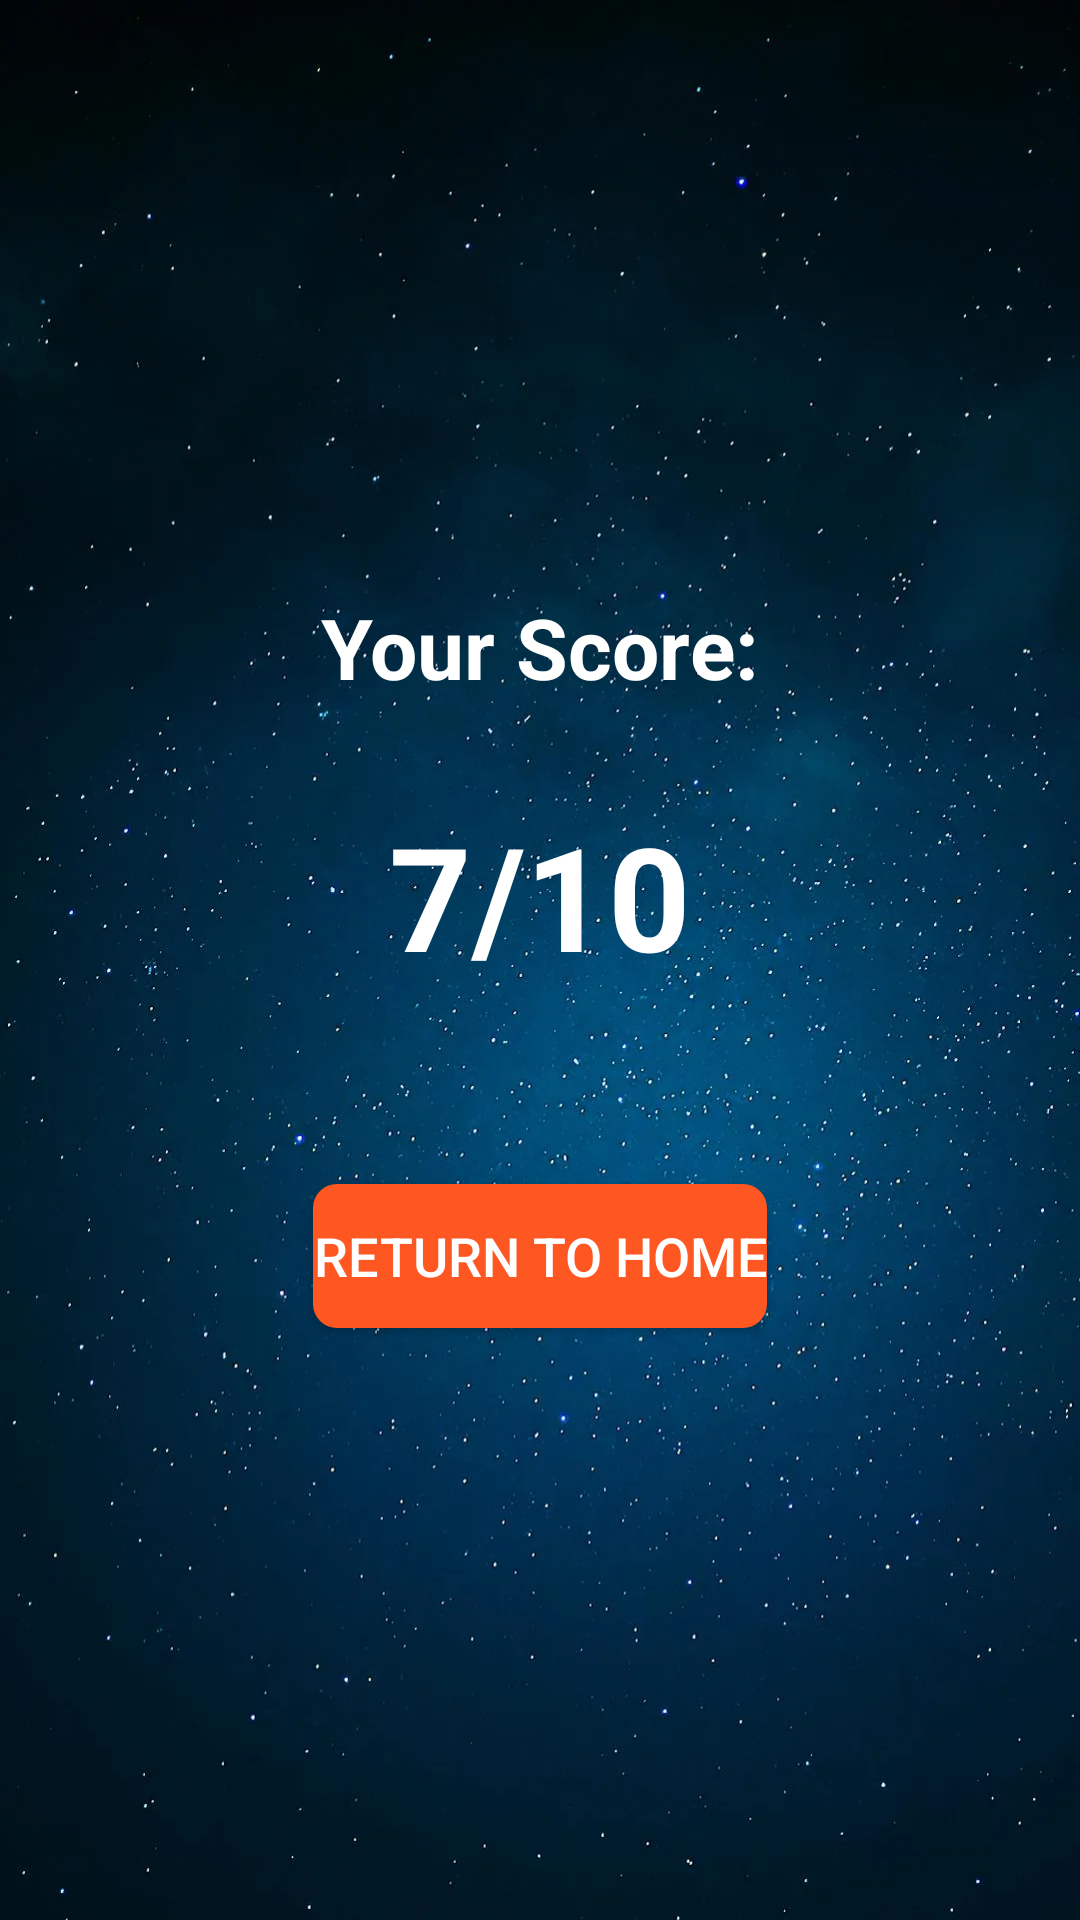

The Android layout XML behind this screen, and the referenced resources:
<!-- AndroidManifest.xml: application theme Theme.QuizzicalMindscape -->
<!-- res/layout/activity_score.xml -->
<?xml version="1.0" encoding="utf-8"?>
<LinearLayout xmlns:android="http://schemas.android.com/apk/res/android"
    xmlns:tools="http://schemas.android.com/tools"
    android:layout_width="match_parent"
    android:layout_height="match_parent"
    android:orientation="vertical"
    android:gravity="center"
    android:padding="16dp"
    android:background="@drawable/t1hdvvmko2671">

    
    <TextView
        android:id="@+id/scoreTextView"
        android:layout_width="wrap_content"
        android:layout_height="wrap_content"
        android:text="Your Score:"
        android:textSize="28sp"
        android:textColor="@android:color/white"
        android:textStyle="bold"
        android:layout_marginBottom="32dp"/>

    
    <TextView
        android:id="@+id/displayScoreTextView"
        android:layout_width="wrap_content"
        android:layout_height="wrap_content"
        android:text="7/10"
        android:textSize="48sp"
        android:textColor="@android:color/white"
        android:textStyle="bold"
        android:layout_marginBottom="64dp"/>

    
    <Button
        android:id="@+id/returnButton"
        android:layout_width="wrap_content"
        android:layout_height="wrap_content"
        android:text="Return to home"
        android:textSize="18sp"
        android:textColor="@android:color/white"
        android:background="@drawable/rounded_corner_button"/>

</LinearLayout>
<!-- resources referenced by this layout -->
<resources>
  <!-- drawable rounded_corner_button (drawable) -->
  <?xml version="1.0" encoding="utf-8"?>
  <shape xmlns:android="http://schemas.android.com/apk/res/android"
      android:shape="rectangle">
      <solid android:color="#FF5722"/> 
      <corners android:radius="8dp"/> 
  </shape>
  <!-- drawable t1hdvvmko2671: webp bitmap (drawable, 83148 bytes) -->
  <style name="Theme.QuizzicalMindscape" parent="Base.Theme.QuizzicalMindscape" />
  <style name="Base.Theme.QuizzicalMindscape" parent="Theme.Material3.DayNight.NoActionBar">
          
          
      </style>
</resources>
